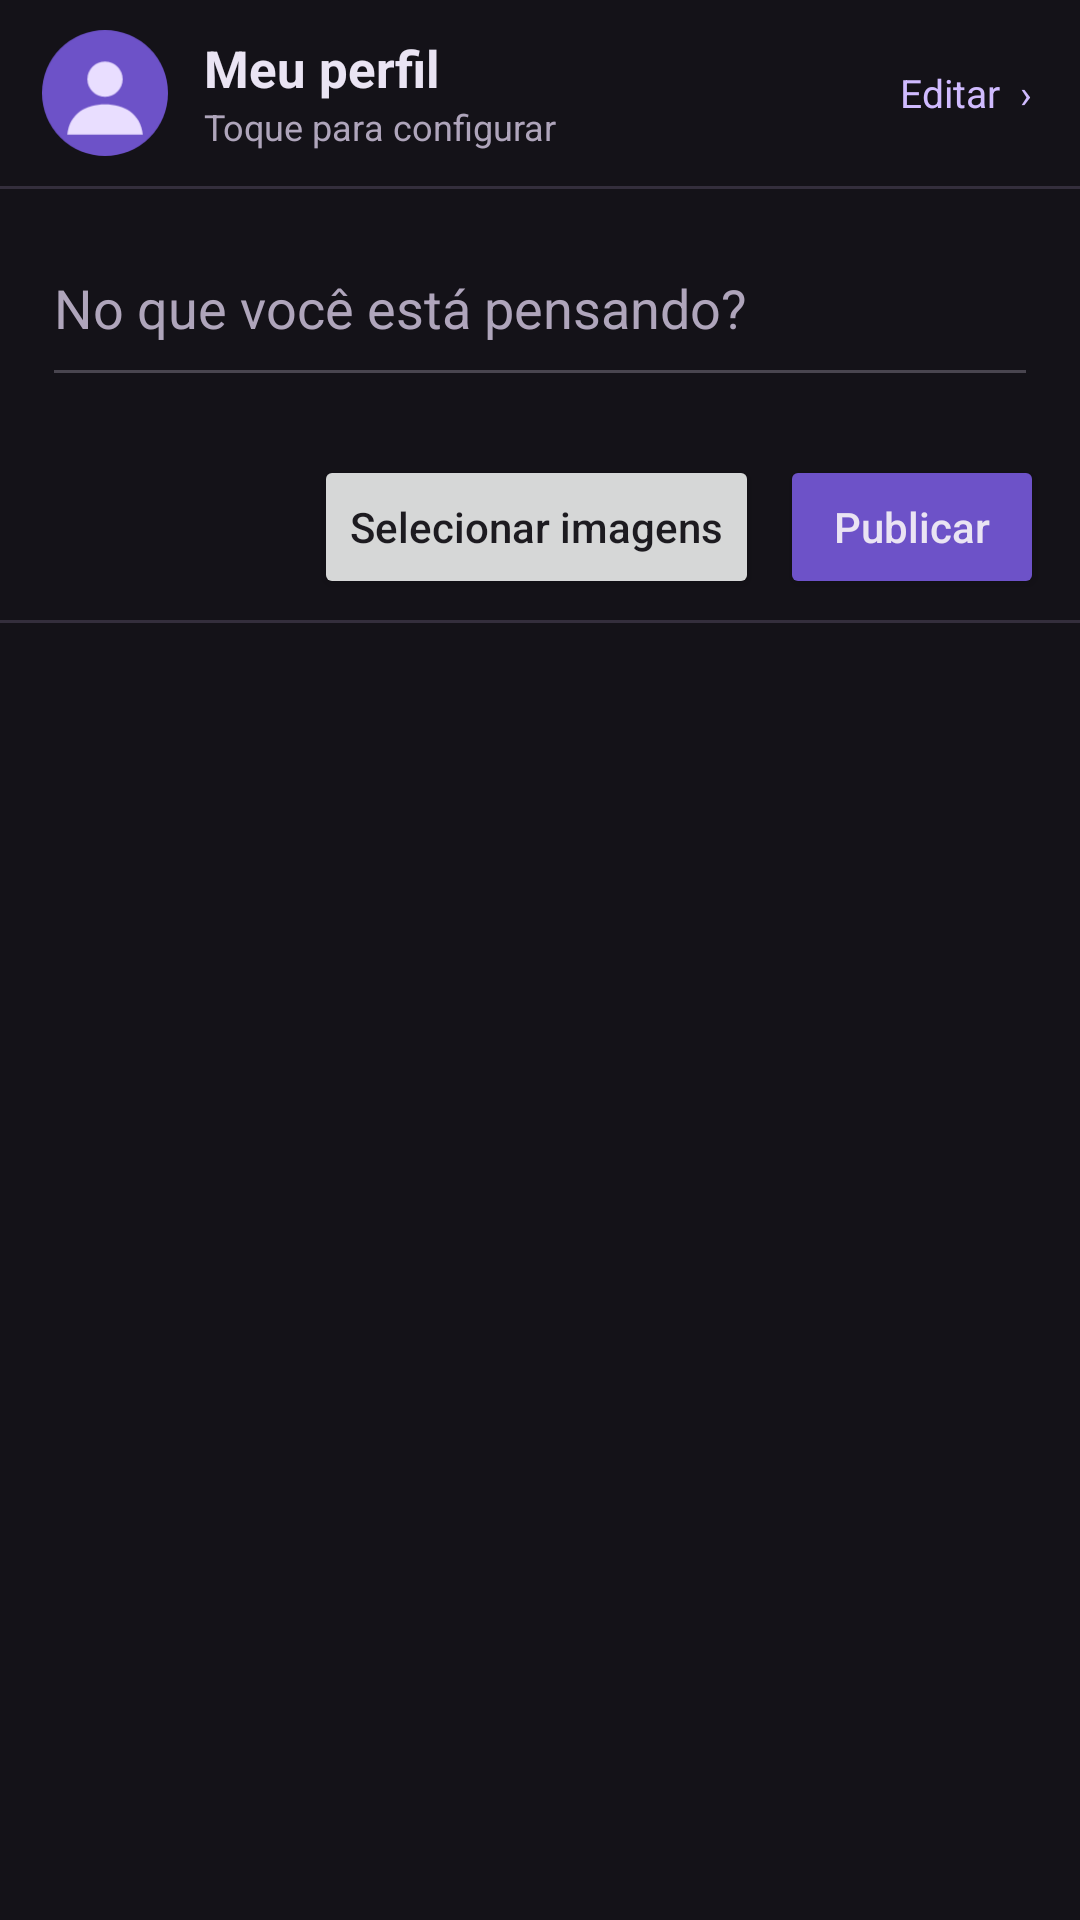

Write the Android layout XML for this screen, with the resource values it uses.
<!-- AndroidManifest.xml: application theme Theme.MiniGram -->
<!-- res/layout/activity_main.xml -->
<?xml version="1.0" encoding="utf-8"?>
<LinearLayout xmlns:android="http://schemas.android.com/apk/res/android"
    android:layout_width="match_parent"
    android:layout_height="match_parent"
    android:orientation="vertical"
    android:background="@color/mg_background">

    
    <LinearLayout
        android:id="@+id/cabecalhoPerfil"
        android:layout_width="match_parent"
        android:layout_height="62dp"
        android:gravity="center_vertical"
        android:orientation="horizontal"
        android:paddingStart="14dp"
        android:paddingEnd="16dp"
        android:background="@color/mg_background"
        android:clickable="true"
        android:focusable="true"
        android:contentDescription="Abrir meu perfil">

        <ImageView
            android:id="@+id/imagemCabecalho"
            android:layout_width="42dp"
            android:layout_height="42dp"
            android:scaleType="centerCrop"
            android:contentDescription="Foto do perfil"
            android:src="@drawable/ic_mg_profile" />

        <LinearLayout
            android:layout_width="0dp"
            android:layout_height="wrap_content"
            android:layout_weight="1"
            android:layout_marginStart="12dp"
            android:orientation="vertical">
            <TextView
                android:id="@+id/txtNome"
                android:layout_width="match_parent"
                android:layout_height="wrap_content"
                android:text="Meu perfil"
                android:textColor="@color/mg_text"
                android:textStyle="bold"
                android:textSize="17sp"
                android:maxLines="1" />
            <TextView
                android:id="@+id/txtUsuario"
                android:layout_width="match_parent"
                android:layout_height="wrap_content"
                android:text="Toque para configurar"
                android:textColor="@color/mg_subtle"
                android:textSize="12sp"
                android:maxLines="1" />
        </LinearLayout>
        <TextView
            android:layout_width="wrap_content"
            android:layout_height="wrap_content"
            android:text="Editar  ›"
            android:textColor="@color/mg_accent_light"
            android:textSize="13sp" />
    </LinearLayout>

    <View
        android:layout_width="match_parent"
        android:layout_height="1dp"
        android:background="@color/mg_divider" />

    
    <EditText
        android:id="@+id/edtTexto"
        android:layout_width="match_parent"
        android:layout_height="wrap_content"
        android:layout_marginStart="14dp"
        android:layout_marginEnd="14dp"
        android:layout_marginTop="7dp"
        android:layout_marginBottom="3dp"
        android:hint="No que você está pensando?"
        android:textColor="@color/mg_text"
        android:textColorHint="@color/mg_subtle"
        android:inputType="textCapSentences|textMultiLine"
        android:maxLength="280"
        android:minLines="2"
        android:maxLines="4" />

    <TextView
        android:id="@+id/txtAnexo"
        android:layout_width="match_parent"
        android:layout_height="wrap_content"
        android:paddingStart="16dp"
        android:paddingEnd="16dp"
        android:textColor="@color/mg_subtle"
        android:textSize="12sp" />

    <HorizontalScrollView
        android:id="@+id/scrollPreview"
        android:layout_width="match_parent"
        android:layout_height="101dp"
        android:visibility="gone">
        <LinearLayout
            android:id="@+id/previewImagens"
            android:layout_width="wrap_content"
            android:layout_height="match_parent"
            android:orientation="horizontal"
            android:paddingStart="12dp"
            android:paddingEnd="12dp" />
    </HorizontalScrollView>

    <LinearLayout
        android:layout_width="match_parent"
        android:layout_height="wrap_content"
        android:orientation="horizontal"
        android:gravity="end|center_vertical"
        android:paddingStart="12dp"
        android:paddingEnd="12dp"
        android:paddingBottom="7dp">
        <Button
            android:id="@+id/btnFoto"
            android:layout_width="wrap_content"
            android:layout_height="wrap_content"
            android:text="Selecionar imagens"
            android:textAllCaps="false" />
        <Button
            android:id="@+id/btnPublicar"
            android:layout_width="wrap_content"
            android:layout_height="wrap_content"
            android:layout_marginStart="7dp"
            android:text="Publicar"
            android:textAllCaps="false"
            android:backgroundTint="@color/mg_purple"
            android:textColor="@color/mg_text" />
    </LinearLayout>

    <View
        android:layout_width="match_parent"
        android:layout_height="1dp"
        android:background="@color/mg_divider" />

    
    <ScrollView
        android:layout_width="match_parent"
        android:layout_height="0dp"
        android:layout_weight="1"
        android:fillViewport="true">
        <LinearLayout
            android:id="@+id/feed"
            android:layout_width="match_parent"
            android:layout_height="wrap_content"
            android:orientation="vertical"
            android:paddingTop="8dp"
            android:paddingBottom="16dp" />
    </ScrollView>
</LinearLayout>
<!-- resources referenced by this layout -->
<resources>
  <color name="mg_accent_light">#D0BBFF</color>
  <color name="mg_background">#141218</color>
  <color name="mg_divider">#342E3C</color>
  <color name="mg_purple">#6D52C8</color>
  <color name="mg_subtle">#AFA5BB</color>
  <color name="mg_text">#EAE4F3</color>
  <!-- drawable ic_mg_profile (drawable) -->
  <?xml version="1.0" encoding="utf-8"?>
  <vector xmlns:android="http://schemas.android.com/apk/res/android"
      android:width="100dp"
      android:height="100dp"
      android:viewportWidth="100" android:viewportHeight="100">
      <path android:fillColor="#6D52C8" android:pathData="M50,0 A50,50 0,1 1,50 100 A50,50 0,1 1,50 0" />
      <path android:fillColor="#E9DEFF" android:pathData="M50,25 A14,14 0,1 1,50 53 A14,14 0,1 1,50 25" />
      <path android:fillColor="#E9DEFF" android:pathData="M20,83 C22,66 35,59 50,59 C65,59 78,66 80,83 Z" />
  </vector>
  <style name="Theme.MiniGram" parent="Base.Theme.MiniGram" />
  <style name="Base.Theme.MiniGram" parent="Theme.Material3.DayNight.NoActionBar">
          
          
      </style>
</resources>
